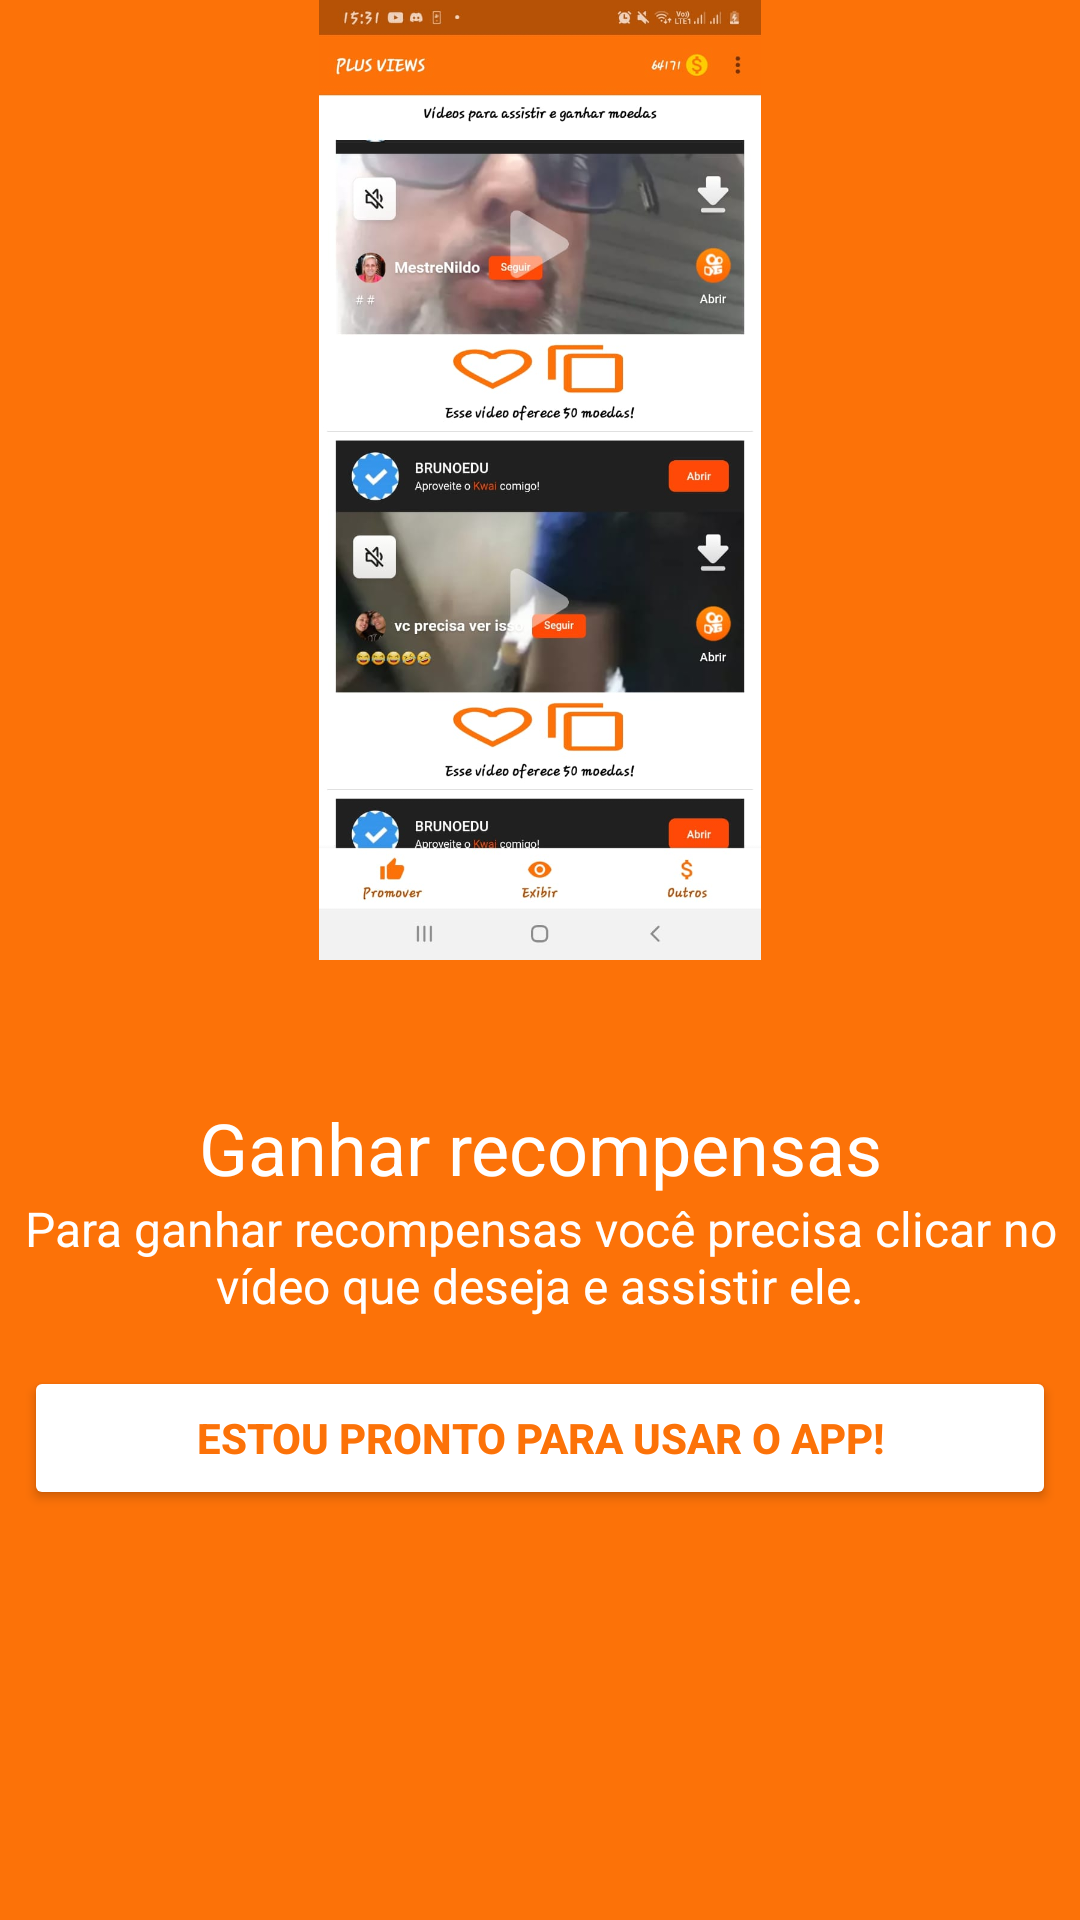

This screen was rendered from an Android layout file. Write that file and the resources it references.
<!-- AndroidManifest.xml: application theme Theme.Constelação -->
<!-- res/layout/fragment_last.xml -->
<?xml version="1.0" encoding="utf-8"?>
<FrameLayout xmlns:android="http://schemas.android.com/apk/res/android"
    xmlns:app="http://schemas.android.com/apk/res-auto"
    xmlns:tools="http://schemas.android.com/tools"
    android:layout_width="match_parent"
    android:layout_height="match_parent"
    android:background="@color/purple_500"
    android:backgroundTint="@color/purple_500"
    tools:context=".LastFragment">

    <androidx.constraintlayout.widget.ConstraintLayout
        android:layout_width="match_parent"
        android:layout_height="match_parent">

        <ImageView
            android:id="@+id/imageView"
            android:layout_width="0dp"
            android:layout_height="0dp"
            android:src="@drawable/ganharecomp"
            app:layout_constraintBottom_toTopOf="@+id/guideline3"
            app:layout_constraintEnd_toEndOf="parent"
            app:layout_constraintStart_toStartOf="parent"
            app:layout_constraintTop_toTopOf="parent" />

        <androidx.constraintlayout.widget.Guideline
            android:id="@+id/guideline3"
            android:layout_width="wrap_content"
            android:layout_height="wrap_content"
            android:orientation="horizontal"
            app:layout_constraintGuide_percent="0.5" />

        <LinearLayout
            android:id="@+id/linearLayout"
            android:layout_width="match_parent"
            android:layout_height="wrap_content"
            android:background="@color/purple_500"
            android:backgroundTint="@color/purple_500"
            android:orientation="vertical"
            android:padding="8dp"
            app:layout_constraintBottom_toBottomOf="parent"
            app:layout_constraintEnd_toEndOf="parent"
            app:layout_constraintStart_toStartOf="parent"
            app:layout_constraintTop_toTopOf="@+id/guideline3"
            app:layout_constraintVertical_bias="0.23000002">

            <TextView
                android:id="@+id/textView6"
                android:layout_width="match_parent"
                android:layout_height="wrap_content"
                android:gravity="center"
                android:text="Ganhar recompensas"
                android:textColor="#FFF"
                android:textSize="24sp" />

            <TextView
                android:id="@+id/textView7"
                android:layout_width="match_parent"
                android:layout_height="wrap_content"
                android:gravity="center"
                android:text="Para ganhar recompensas você precisa clicar no vídeo que deseja e assistir ele."
                android:textColor="#FFF"
                android:textSize="16sp" />

            <Button
                android:id="@+id/fechar"
                android:layout_width="match_parent"
                android:layout_height="wrap_content"
                android:layout_marginTop="16dp"
                android:backgroundTint="#FFF"
                android:onClick="fechar"
                android:text="Estou pronto para usar o app!"
                android:textColor="@color/purple_500"
                android:textStyle="bold" />
        </LinearLayout>

    </androidx.constraintlayout.widget.ConstraintLayout>

</FrameLayout>
<!-- resources referenced by this layout -->
<resources>
  <color name="purple_500">#fc7208</color>
  <!-- drawable ganharecomp: jpeg bitmap (drawable, 86613 bytes) -->
  <style name="Theme.Constelação" parent="Theme.MaterialComponents.DayNight.DarkActionBar">
          
          <item name="colorPrimary">@color/purple_500</item>
          <item name="colorPrimaryVariant">@color/purple_700</item>
          <item name="colorOnPrimary">@color/purple_200</item>
          
          <item name="colorSecondary">@color/purple_500</item>
          <item name="colorSecondaryVariant">@color/purple_500</item>
          <item name="colorOnSecondary">@color/black</item>
          
          <item name="android:statusBarColor" tools:targetApi="l">?attr/colorPrimaryVariant</item>
          
  
          
      </style>
  <color name="purple_700">#fc7208</color>
  <color name="purple_200">#ffa902</color>
  <color name="black">#FF000000</color>
</resources>
